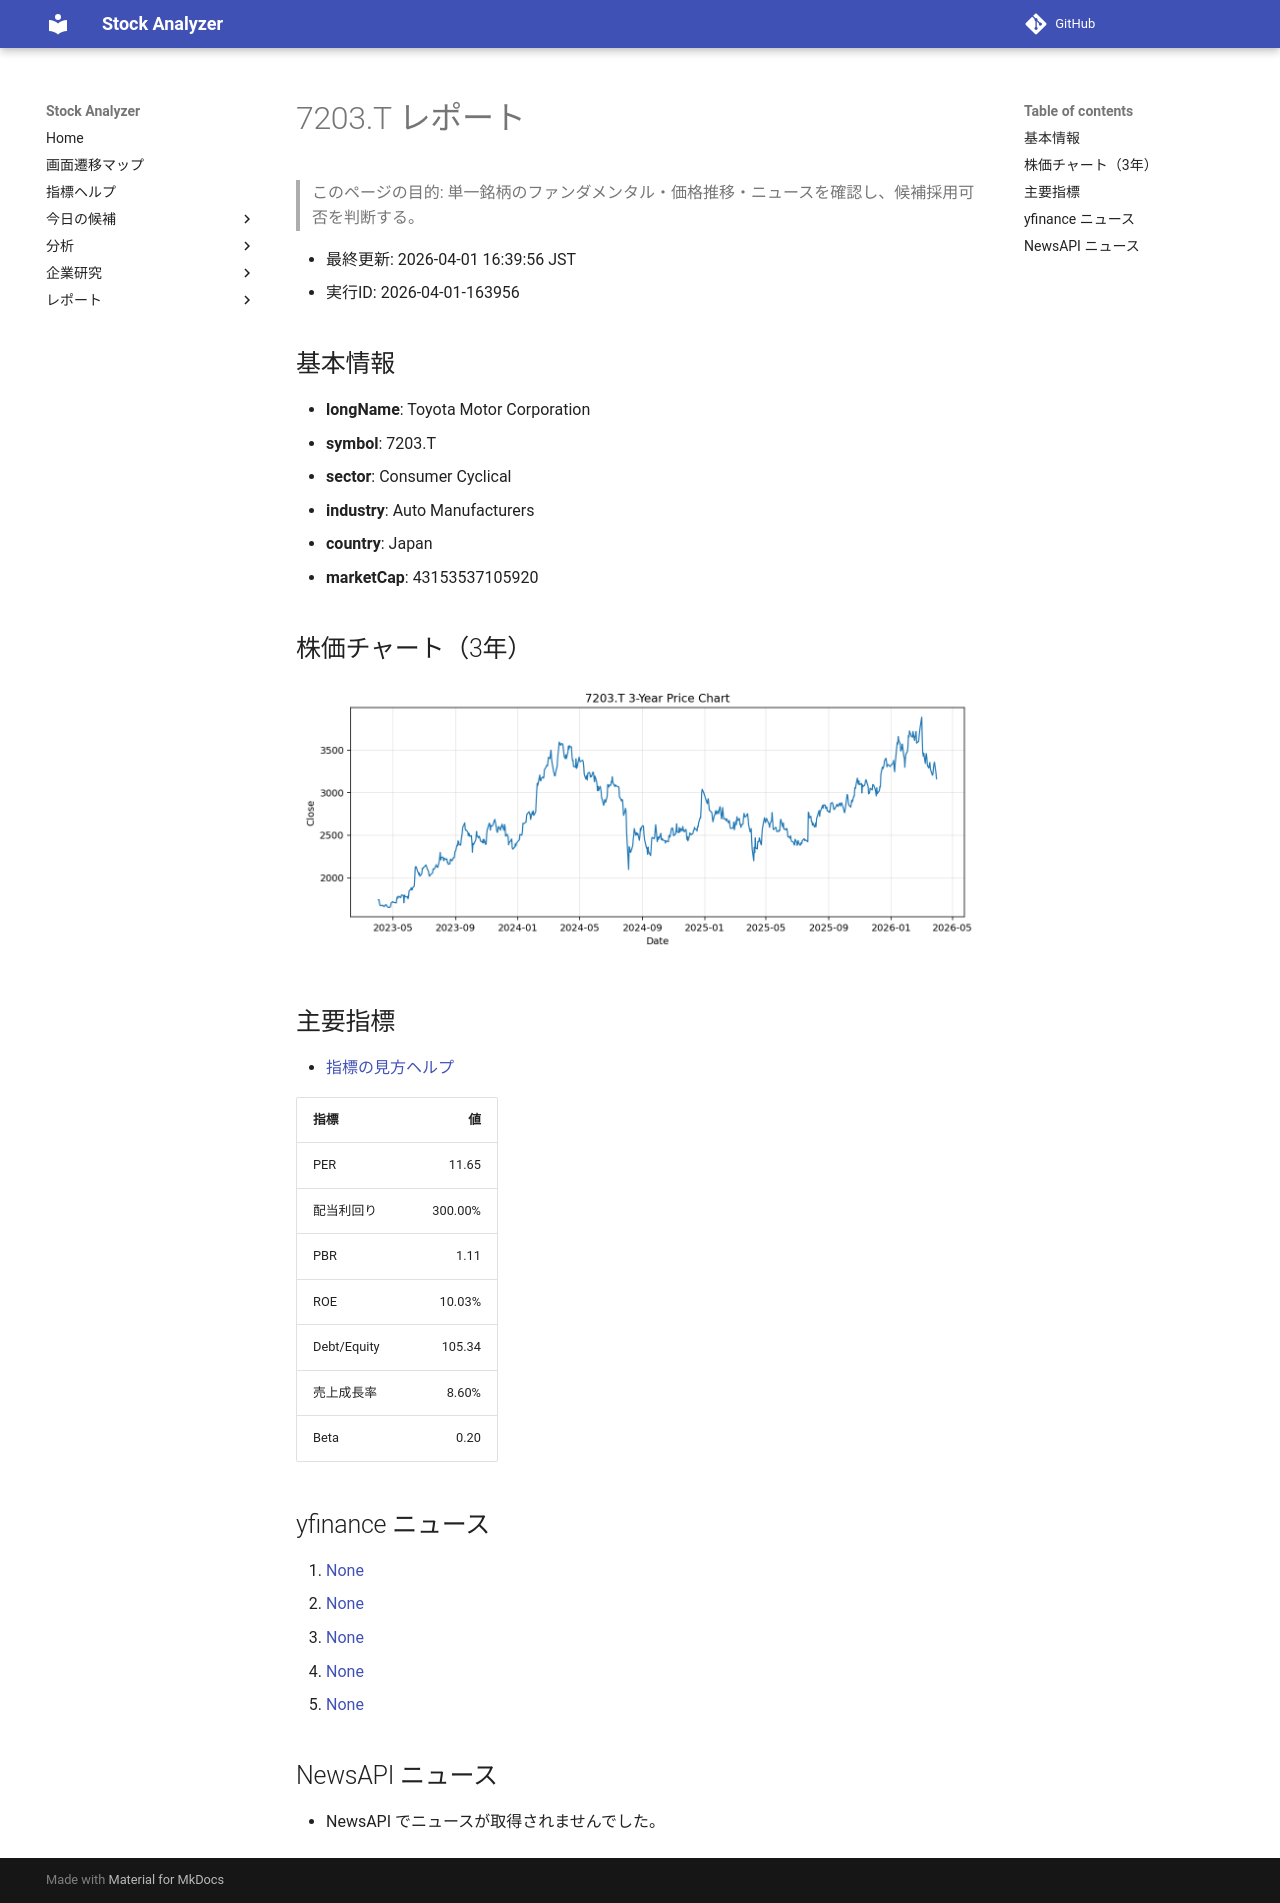

repository: Yumi-note/Making-APP · page: reports/2026-04-01/163956/7203_T/index.html · generator: mkdocs

# 7203.T レポート

> このページの目的: 単一銘柄のファンダメンタル・価格推移・ニュースを確認し、候補採用可否を判断する。

- 最終更新: 2026-04-01 16:39:56 JST
- 実行ID: 2026-04-01-163956

## 基本情報

- **longName**: Toyota Motor Corporation
- **symbol**: 7203.T
- **sector**: Consumer Cyclical
- **industry**: Auto Manufacturers
- **country**: Japan
- **marketCap**: 43153537105920

## 株価チャート（3年）

![7203.T 3-year price chart](7203_T_3y.png)

## 主要指標

- [指標の見方ヘルプ](../../../../indicators.md)

| 指標 | 値 |
|---|---:|
| PER | 11.65 |
| 配当利回り | 300.00% |
| PBR | 1.11 |
| ROE | 10.03% |
| Debt/Equity | 105.34 |
| 売上成長率 | 8.60% |
| Beta | 0.20 |

## yfinance ニュース

1. [None](None)
2. [None](None)
3. [None](None)
4. [None](None)
5. [None](None)

## NewsAPI ニュース

- NewsAPI でニュースが取得されませんでした。
